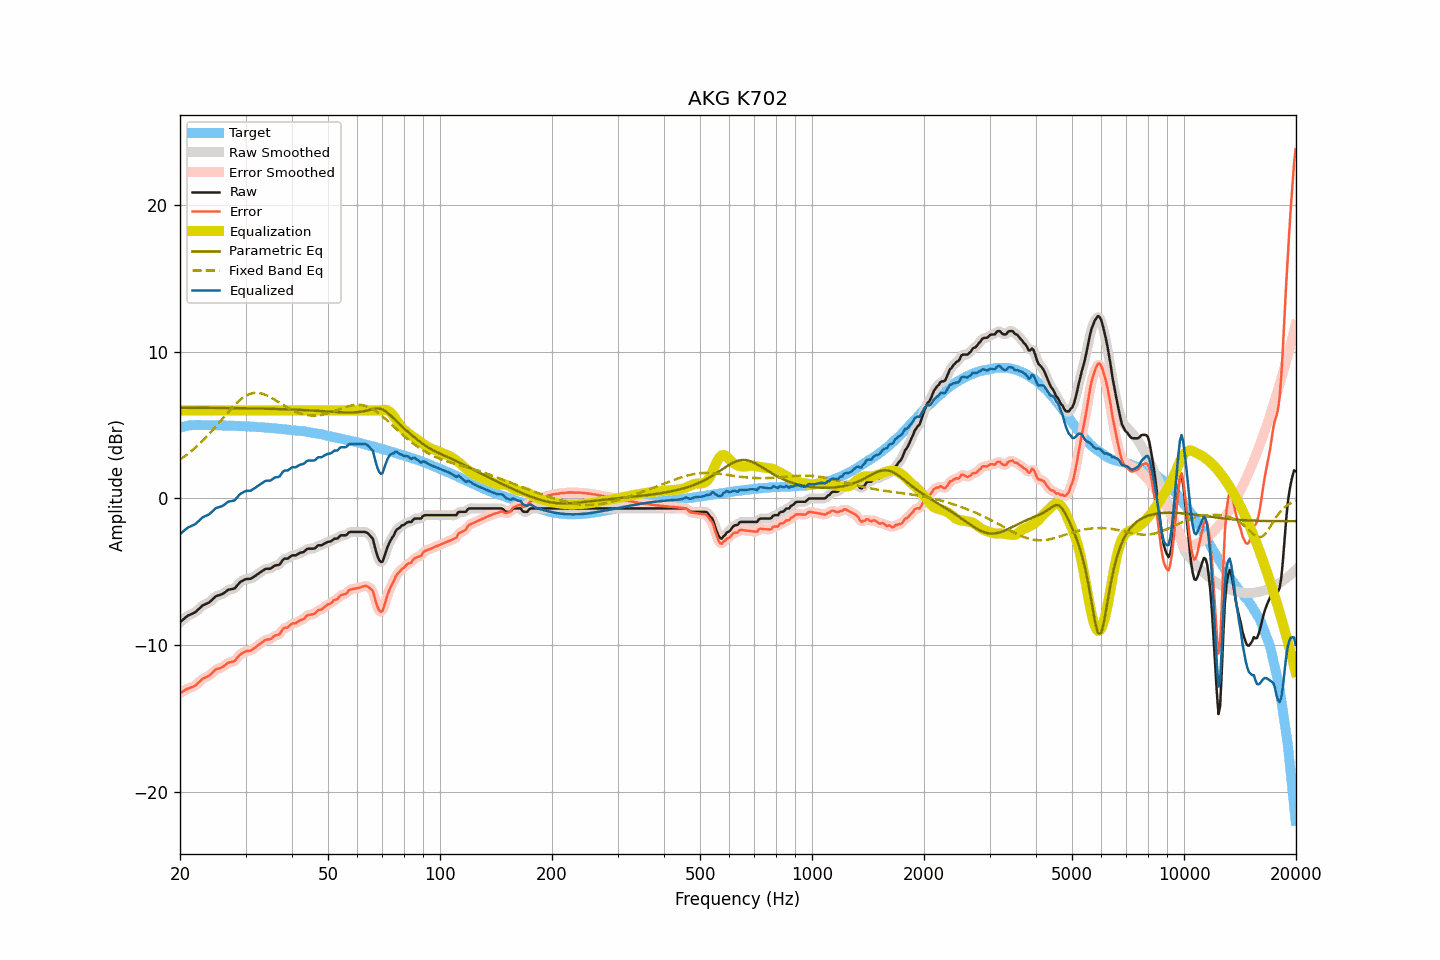

Source data for this figure (header and first rows):
frequency, raw, smoothed, error, error_smoothed, equalization, parametric_eq, fixed_band_eq, equalized_raw, equalized_smoothed, target
20.00, -8.43, -8.44, -13.26, -13.27, 6.00, 6.18, 2.65, -2.43, -2.44, 4.83
20.20, -8.34, -8.34, -13.20, -13.19, 6.00, 6.18, 2.73, -2.34, -2.34, 4.86
20.40, -8.25, -8.24, -13.14, -13.13, 6.00, 6.18, 2.80, -2.25, -2.24, 4.89
20.61, -8.15, -8.15, -13.06, -13.06, 6.00, 6.18, 2.88, -2.15, -2.15, 4.91
20.81, -8.06, -8.06, -13.00, -13.00, 6.00, 6.18, 2.96, -2.06, -2.06, 4.94
21.02, -7.98, -7.99, -12.95, -12.95, 6.00, 6.18, 3.05, -1.98, -1.99, 4.97
21.23, -7.93, -7.93, -12.91, -12.91, 6.00, 6.18, 3.13, -1.93, -1.93, 4.98
21.44, -7.88, -7.88, -12.86, -12.87, 6.00, 6.18, 3.22, -1.88, -1.88, 4.99
21.66, -7.83, -7.83, -12.83, -12.83, 6.00, 6.17, 3.32, -1.83, -1.83, 4.99
21.87, -7.78, -7.77, -12.77, -12.77, 6.00, 6.17, 3.41, -1.78, -1.77, 4.99
22.09, -7.71, -7.70, -12.71, -12.70, 6.00, 6.17, 3.51, -1.71, -1.70, 5.00
22.31, -7.60, -7.61, -12.60, -12.61, 6.00, 6.17, 3.61, -1.60, -1.61, 5.00
22.54, -7.50, -7.50, -12.50, -12.50, 6.00, 6.17, 3.71, -1.50, -1.50, 5.00
22.76, -7.40, -7.39, -12.40, -12.39, 6.00, 6.17, 3.81, -1.40, -1.39, 5.00
22.99, -7.29, -7.31, -12.28, -12.30, 6.00, 6.17, 3.92, -1.29, -1.31, 4.99
23.22, -7.24, -7.24, -12.23, -12.23, 6.00, 6.17, 4.03, -1.24, -1.24, 4.99
23.45, -7.19, -7.19, -12.18, -12.18, 6.00, 6.17, 4.14, -1.19, -1.19, 4.99
23.69, -7.14, -7.14, -12.13, -12.13, 6.00, 6.17, 4.26, -1.14, -1.14, 4.99
23.92, -7.09, -7.08, -12.08, -12.07, 6.00, 6.17, 4.37, -1.09, -1.08, 4.99
24.16, -7.00, -7.00, -12.00, -11.99, 6.00, 6.17, 4.50, -1.00, -1.00, 5.00
24.40, -6.90, -6.90, -11.89, -11.89, 6.00, 6.17, 4.62, -0.90, -0.90, 5.00
24.65, -6.80, -6.79, -11.79, -11.78, 6.00, 6.17, 4.74, -0.80, -0.79, 4.99
24.89, -6.69, -6.70, -11.67, -11.69, 6.00, 6.17, 4.86, -0.69, -0.70, 4.98
25.14, -6.63, -6.64, -11.61, -11.62, 6.00, 6.16, 4.99, -0.63, -0.64, 4.98
25.39, -6.60, -6.60, -11.58, -11.58, 6.00, 6.16, 5.12, -0.60, -0.60, 4.98
25.65, -6.57, -6.57, -11.55, -11.55, 6.00, 6.16, 5.25, -0.57, -0.57, 4.98
25.91, -6.53, -6.53, -11.50, -11.50, 6.00, 6.16, 5.38, -0.53, -0.53, 4.97
26.16, -6.47, -6.47, -11.44, -11.44, 6.00, 6.16, 5.50, -0.47, -0.47, 4.97
26.43, -6.39, -6.38, -11.36, -11.35, 6.00, 6.16, 5.63, -0.39, -0.38, 4.97
26.69, -6.30, -6.30, -11.27, -11.27, 6.00, 6.16, 5.76, -0.30, -0.30, 4.97
26.96, -6.22, -6.24, -11.19, -11.21, 6.00, 6.16, 5.89, -0.22, -0.24, 4.97
27.23, -6.20, -6.20, -11.16, -11.16, 6.00, 6.16, 6.01, -0.20, -0.20, 4.96
27.50, -6.18, -6.18, -11.14, -11.15, 6.00, 6.15, 6.13, -0.18, -0.18, 4.96
27.77, -6.16, -6.16, -11.11, -11.12, 6.00, 6.15, 6.25, -0.16, -0.16, 4.95
28.05, -6.13, -6.10, -11.08, -11.05, 6.00, 6.15, 6.36, -0.13, -0.10, 4.95
28.33, -6.00, -6.00, -10.94, -10.94, 6.00, 6.15, 6.47, 0.00, -0.00, 4.94
28.62, -5.87, -5.88, -10.81, -10.81, 6.00, 6.15, 6.58, 0.13, 0.12, 4.94
28.90, -5.74, -5.75, -10.68, -10.69, 6.00, 6.15, 6.67, 0.26, 0.25, 4.94
29.19, -5.66, -5.66, -10.58, -10.59, 6.00, 6.15, 6.77, 0.34, 0.34, 4.92
29.48, -5.60, -5.59, -10.53, -10.52, 6.00, 6.14, 6.85, 0.40, 0.41, 4.93
29.78, -5.54, -5.54, -10.46, -10.46, 6.00, 6.14, 6.93, 0.46, 0.46, 4.92
30.08, -5.49, -5.50, -10.41, -10.42, 6.00, 6.14, 6.99, 0.51, 0.50, 4.92
30.38, -5.48, -5.49, -10.39, -10.40, 6.00, 6.14, 7.05, 0.52, 0.51, 4.91
30.68, -5.48, -5.48, -10.38, -10.38, 6.00, 6.14, 7.10, 0.52, 0.52, 4.90
30.99, -5.47, -5.45, -10.36, -10.35, 6.00, 6.14, 7.14, 0.53, 0.55, 4.89
31.30, -5.40, -5.41, -10.29, -10.30, 6.00, 6.13, 7.17, 0.60, 0.59, 4.89
31.61, -5.33, -5.34, -10.22, -10.22, 6.00, 6.13, 7.19, 0.67, 0.66, 4.89
31.93, -5.26, -5.26, -10.14, -10.13, 6.00, 6.13, 7.19, 0.74, 0.74, 4.88
32.24, -5.18, -5.18, -10.04, -10.05, 6.00, 6.13, 7.20, 0.82, 0.82, 4.86
32.57, -5.11, -5.11, -9.97, -9.97, 6.00, 6.13, 7.18, 0.89, 0.89, 4.86
32.89, -5.03, -5.03, -9.89, -9.89, 6.00, 6.12, 7.17, 0.97, 0.97, 4.86
33.22, -4.96, -4.95, -9.81, -9.80, 6.00, 6.12, 7.14, 1.04, 1.05, 4.85
33.55, -4.89, -4.88, -9.73, -9.72, 6.00, 6.12, 7.11, 1.11, 1.12, 4.84
33.89, -4.81, -4.83, -9.64, -9.66, 6.00, 6.12, 7.07, 1.19, 1.17, 4.83
34.23, -4.79, -4.80, -9.62, -9.62, 6.00, 6.11, 7.02, 1.21, 1.20, 4.83
34.57, -4.79, -4.79, -9.60, -9.60, 6.00, 6.11, 6.97, 1.21, 1.21, 4.81
34.92, -4.79, -4.77, -9.59, -9.58, 6.00, 6.11, 6.91, 1.21, 1.23, 4.80
35.27, -4.73, -4.72, -9.53, -9.51, 6.00, 6.10, 6.85, 1.27, 1.28, 4.80
35.62, -4.65, -4.65, -9.43, -9.44, 6.00, 6.10, 6.79, 1.35, 1.35, 4.78
35.97, -4.57, -4.59, -9.34, -9.37, 6.00, 6.10, 6.72, 1.43, 1.41, 4.77
... 635 more rows
